Run: headless pygame with SDL's dummy video driver; simulated clock (each Clock.tick advances the game by its frame time, no real sleeping); random seed 0; keys injected as events and as key.get_pressed() state; mouse plan: one left click at the window centre at the start of phase 2, then a move to the lower-right quarter at the start of phase 3.
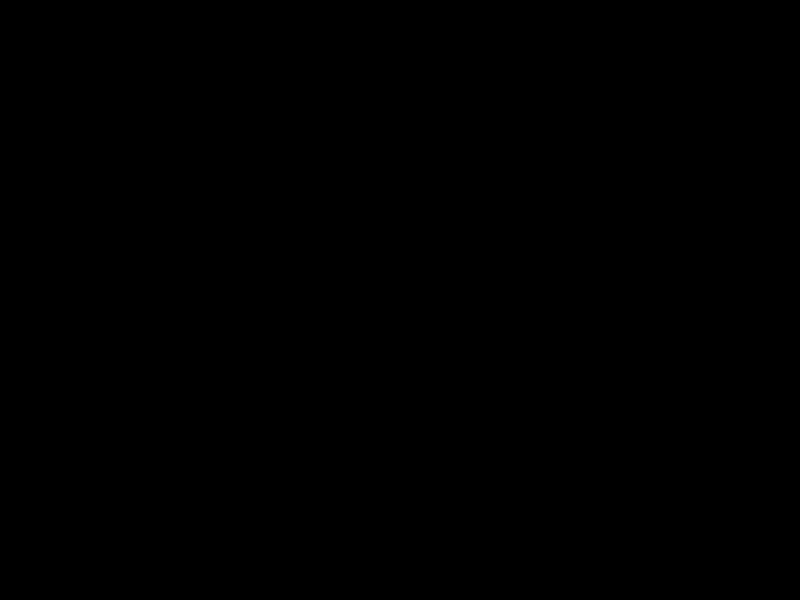
Frame 1 of 4 · flips 1–60 · no input
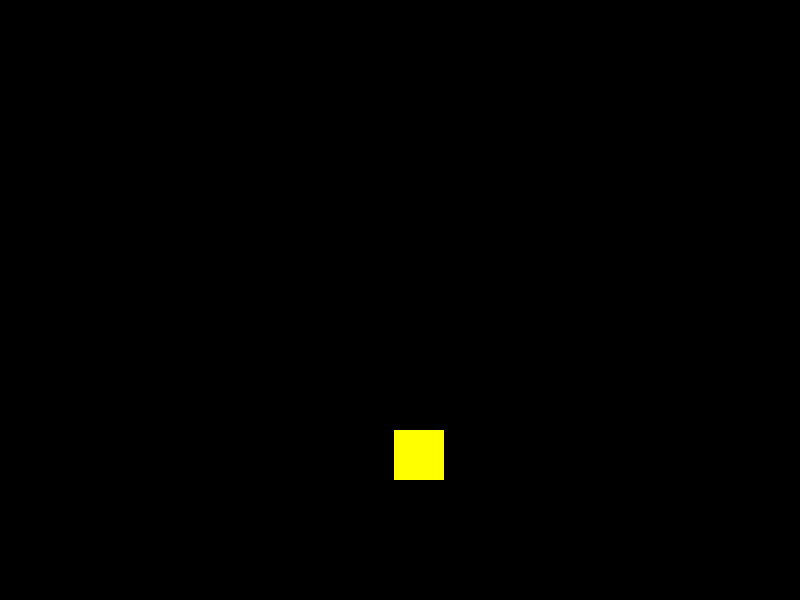
Frame 2 of 4 · flips 61–180 · clicked the window centre · tapped SPACE, RETURN · held RIGHT (→), D
Frame 3 of 4 · flips 181–300 · moved the mouse to the lower-right quarter · held DOWN (↓), S · screen unchanged from frame 2, image omitted
Frame 4 of 4 · flips 301–420 · held LEFT (←), A, UP (↑), W · screen unchanged from frame 3, image omitted

The pygame program that drew these frames:

#7) Usando a biblioteca ‘pygame’, escreva um programa que desenha na tela em posição aleatória um quadrado amarelo de tamanho 50 (cinquenta), 
#toda vez que a tecla espaço for pressionada ou o botão direito for clicado.

import pygame, random
from pygame.locals import *

SQUARE_L = []


WIDTH_S = 800
HEIGHT_S = 600


pygame.init()
SCREEN = pygame.display.set_mode((800, 600))
pygame.display.set_caption("Questão 07 - AT - Fund. Python - Mariana B. Sukevicz")
running = True

YELLOW = 255, 255, 0
BLACK = 0, 0, 0


class Square:
    def update(self):
        self.height = 50
        self.width = 50
        self.x = random.randint(0, WIDTH_S - self.width)
        self.y = random.randint(0, HEIGHT_S - self.height)
        self.square = pygame.Rect(self.x, self.y, self.height, self.width)

    def draw(self): 
        pygame.draw.rect(SCREEN, YELLOW, self.square)

square = Square()
d_square = False

while running:
    for event in pygame.event.get():
        if event.type == pygame.QUIT:
            running = False
        
        if event.type == pygame.MOUSEBUTTONDOWN and event.button == 3:   
            square = Square()
            square.update()
            SQUARE_L.append(square)
            d_square = True
        elif event.type == pygame.KEYDOWN:
            if event.key == pygame.K_SPACE:
                square = Square()
                square.update()
                SQUARE_L.append(square)
                d_square = True
       
    SCREEN.fill((BLACK))
    if d_square:           
        for square in SQUARE_L:
            square.draw()

    pygame.display.update()


pygame.display.quit()
pygame.quit()
